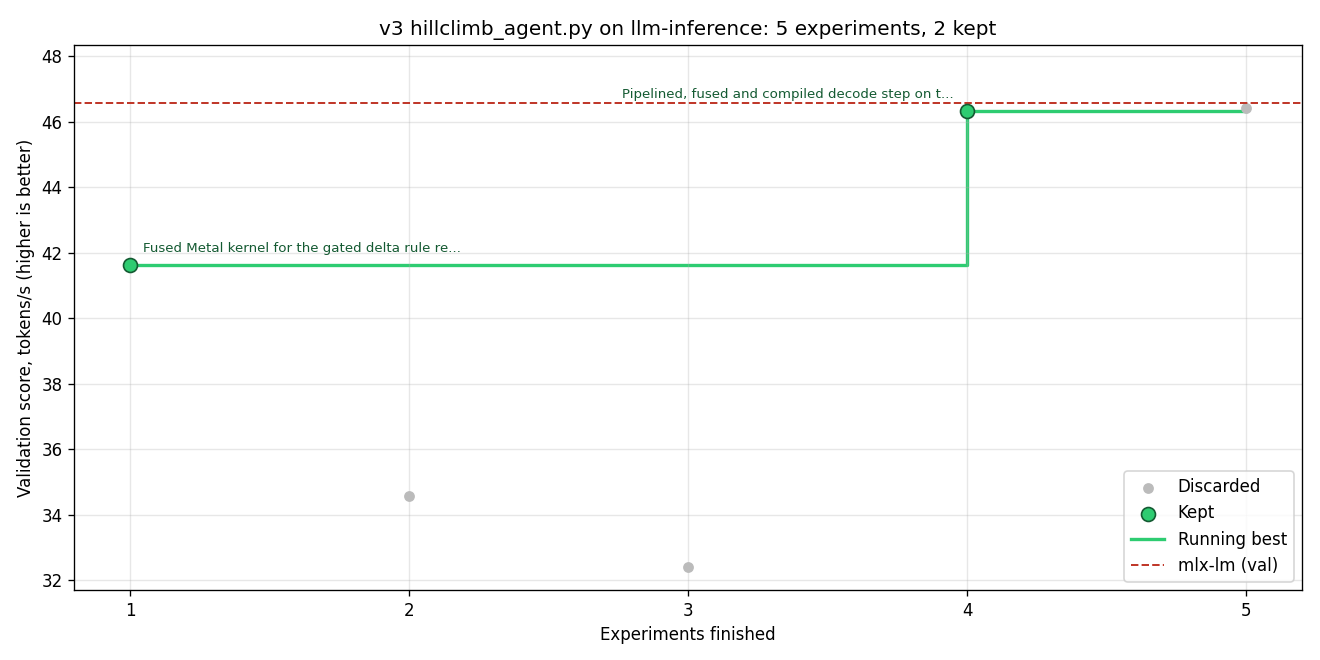

Data behind this chart, as committed beside it:
finished	exp	worker	parent	decision	kept	val_score	gain	pairs	title
1	1	1	the start	keep	yes	41.63	+0.323	2	Experiment 1: [gdn-kernel] Fused Metal k…
2	2	2	the start	discard	no	34.56	-0.151	2	Experiment 2: [decode-loop] Async-pipeli…
3	3	3	the start	discard	no	32.41	-0.207	2	Experiment 3: [graph-fusion] Concatenate…
4	4	1	experiment 1	keep	yes	46.34	+0.129	2	Experiment 4: [merge] Pipelined, fused a…
5	5	1	experiment 4	discard	no	46.42	-0.028	5	Experiment 5: [long-context] Copy-free K…
